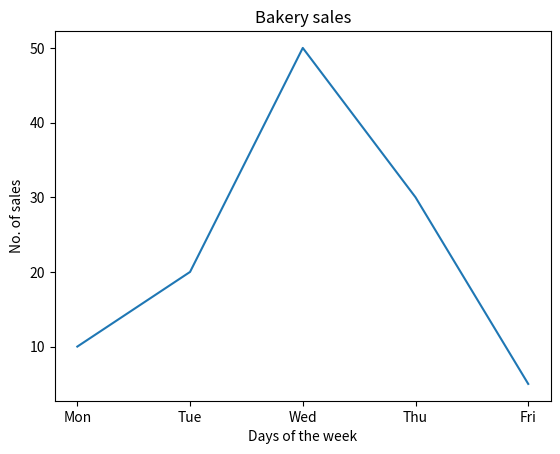

Reproduce this figure in Python.
import matplotlib.pyplot as plt

x = ["Mon", "Tue", "Wed", "Thu", "Fri"]
y = [10,20,50,30,5]

plt.plot(x,y)
plt.title("Bakery sales")
plt.xlabel("Days of the week")
plt.ylabel("No. of sales")
plt.show()

